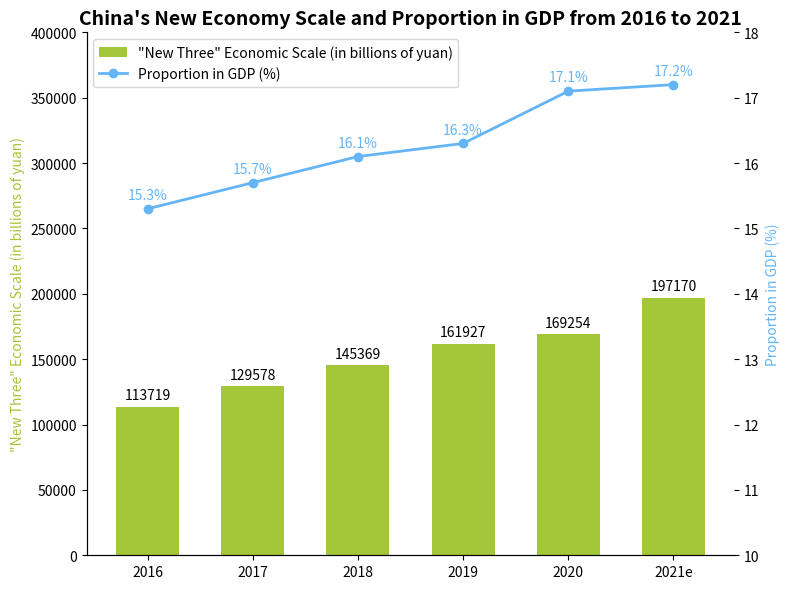

The script that saved this image:
import matplotlib.pyplot as plt
import numpy as np

# Years
years = ["2016", "2017", "2018", "2019", "2020", "2021e"]
# "New Three" economic scale (in billions of yuan), the data can be approximately the same
economic_scale = [113719, 129578, 145369, 161927, 169254, 197170]
# Proportion in GDP (%), the data can be approximately the same
gdp_ratio = [15.3, 15.7, 16.1, 16.3, 17.1, 17.2]

# Create a canvas and subplots with a dual y-axis
fig, ax1 = plt.subplots(figsize=(8, 6))
ax2 = ax1.twinx()

ax1.set_ylim(0, 400000)
ax2.set_ylim(10, 18)

# Draw a bar chart of the "New Three" economic scale
x = np.arange(len(years))
bar_width = 0.6
bars = ax1.bar(x, economic_scale, width=bar_width, color="#A4C639", label="\"New Three\" Economic Scale (in billions of yuan)")

# Draw a line chart of the proportion in GDP
line, = ax2.plot(x, gdp_ratio, marker='o', color="#64B5F6", label="Proportion in GDP (%)", linewidth=2)

# Add data labels for the "New Three" economic scale
for bar in bars:
    height = bar.get_height()
    ax1.annotate(f'{height}',
                 xy=(bar.get_x() + bar.get_width() / 2, height),
                 xytext=(0, 3),  # Adjust the label position
                 textcoords="offset points",
                 ha='center', va='bottom')

# Add data labels for the proportion in GDP
for x_val, y_val in zip(x, gdp_ratio):
    ax2.annotate(f'{y_val}%',
                 xy=(x_val, y_val),
                 xytext=(0, 5),  # Adjust the label position
                 textcoords='offset points',
                 ha='center', va='bottom',
                 color="#64B5F6")

# Set the x-axis ticks and labels
ax1.set_xticks(x)
ax1.set_xticklabels(years)
# Set the y-axis labels
ax1.set_ylabel("\"New Three\" Economic Scale (in billions of yuan)", color="#A4C639")
ax2.set_ylabel("Proportion in GDP (%)", color="#64B5F6")
# Set the title
ax1.set_title("China's New Economy Scale and Proportion in GDP from 2016 to 2021", fontsize=14, fontweight="bold")

# Combine the legends
handles, labels = ax1.get_legend_handles_labels()
handles.append(line)
labels.append(line.get_label())
ax1.legend(handles, labels, loc='upper left')

# Beautify the chart by hiding the top and right borders (for ax1 and ax2)
for spine in ["top", "right"]:
    ax1.spines[spine].set_visible(False)
    ax2.spines[spine].set_visible(False)

plt.tight_layout()  # Automatically adjust the layout
plt.show()
